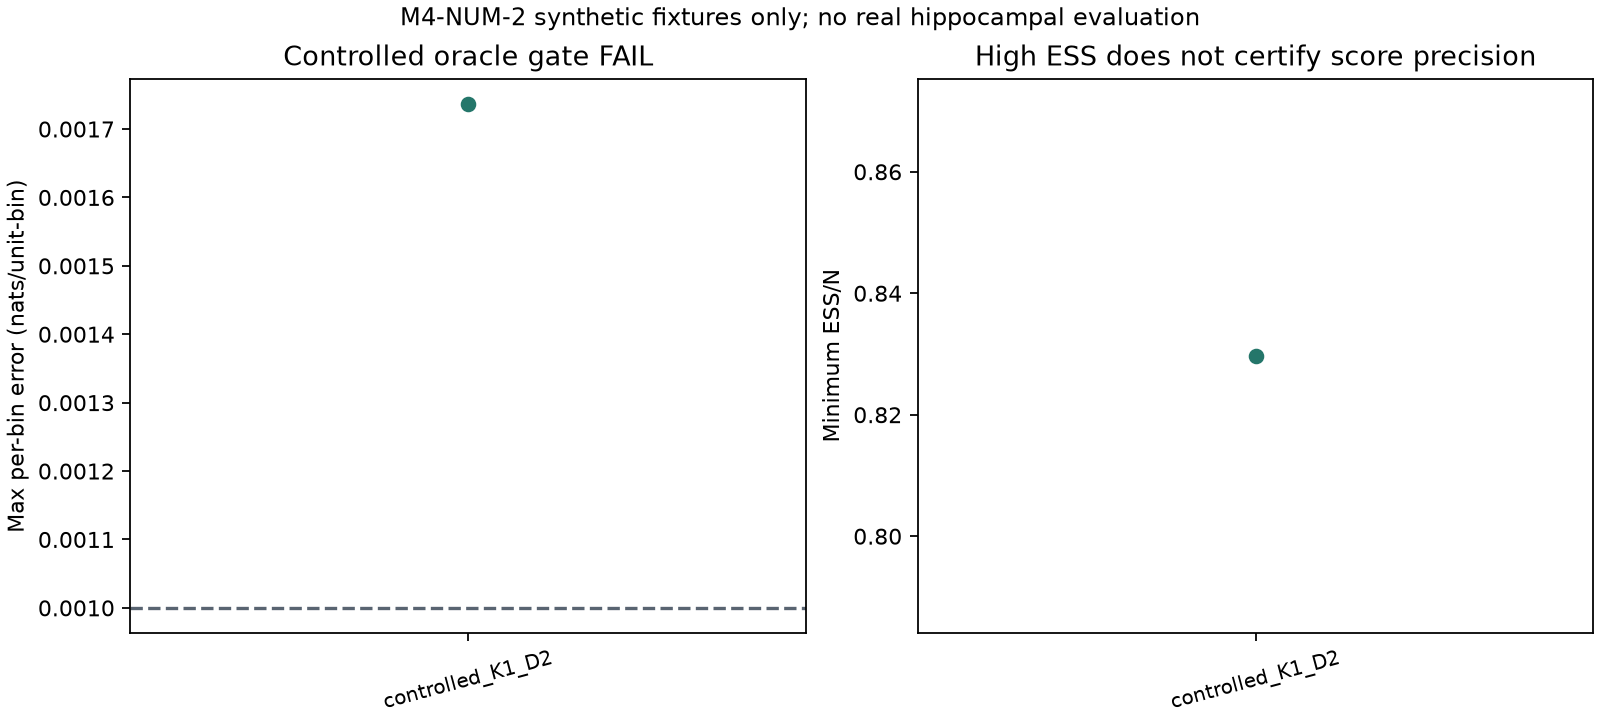

The table this chart was drawn from, first rows:
fixture, seed, particles, max_per_bin_error_nats_unit_bin, oracle_budget_shift_nats_unit_bin, signed_sequence_mean_error_nats_unit_bin, minimum_ess_fraction, maximum_particle_weight
controlled_K1_D2, 1103, 8192, 0.001737, 2.220446049250313e-16, 1.7125659758828367e-06, 0.8297, 0.0009312
